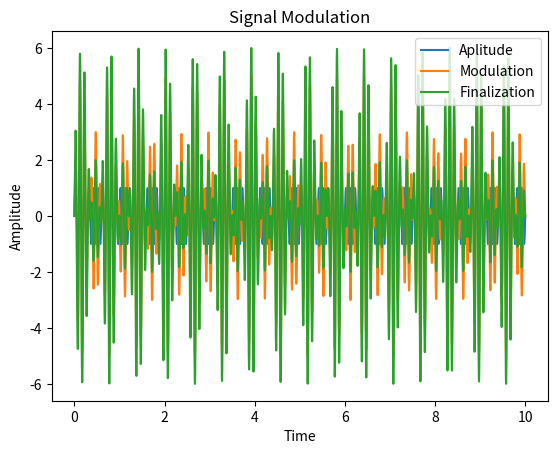

Python code for this plot:
import matplotlib.pyplot as plt
import numpy as np


def Am(A, f, t):
    return A * np.sin((2 * np.pi * f) * t)

def M(M, fi, t, eps = 0):
    return M * np.sin((fi * t) + eps)

def Am_Mod(M, A, f, t, eps = 0):
    return (M + A) * np.sin((2 * np.pi * f) * t)


A = 1
M_val = 4
f = 10
t = 10
eps = 0
partitions = 10000


points = np.array(np.linspace(0, t, partitions))
data = Am(A,f,points)
data2 = Am_Mod(M(M_val, f, points), A, f, points)
data3 = data+data2

plt.plot(points, data, label = "Aplitude")
plt.plot(points, data2, label = "Modulation")
plt.plot(points, data3, label = "Finalization")
plt.title("Signal Modulation")
plt.xlabel("Time")
plt.ylabel("Amplitude")
plt.legend(loc='upper right')
plt.show()